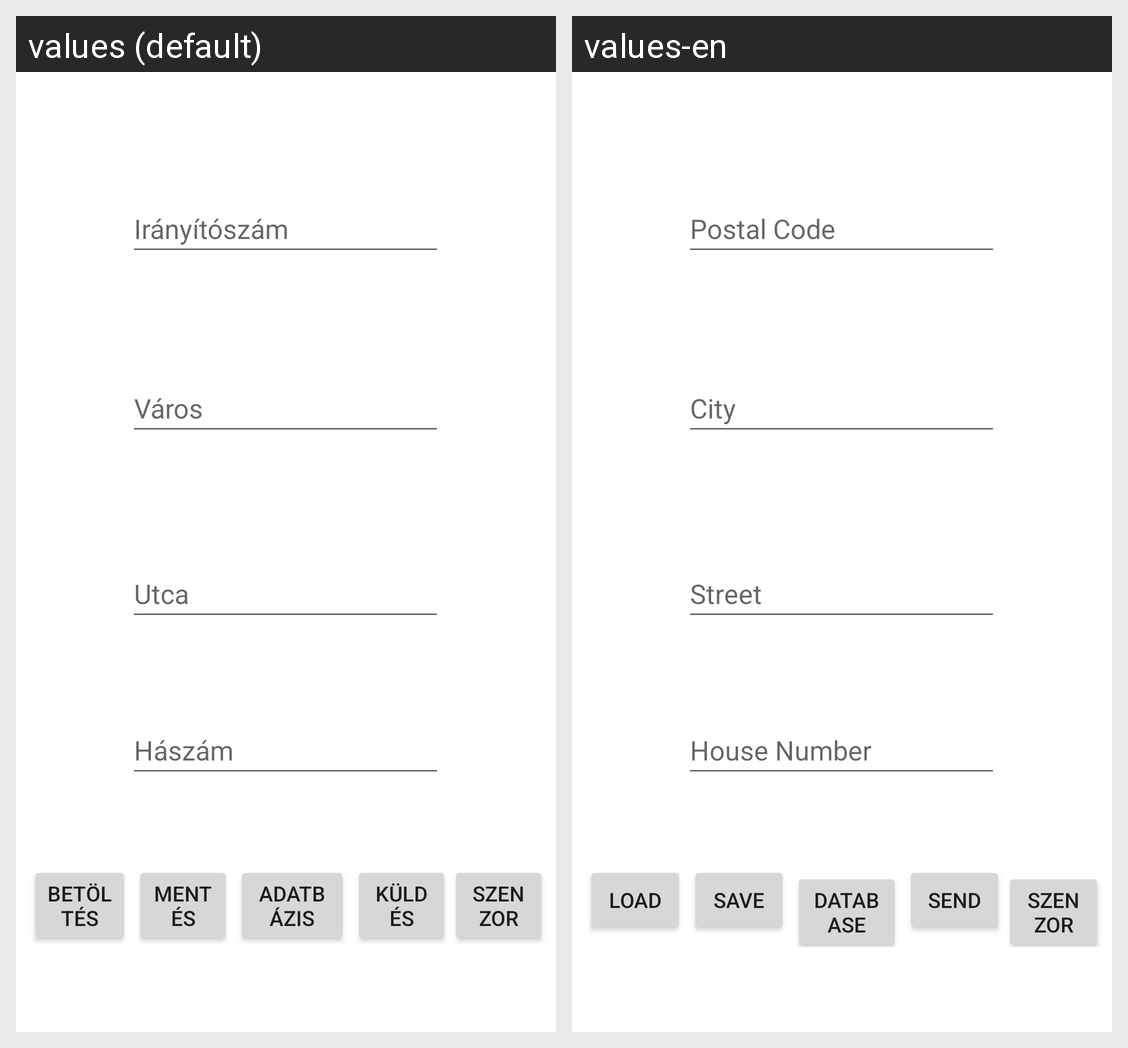

This grid shows one Android layout under two languages. Give, for every string resource on the screen, its name, the default text and each shown locale's text.
Android screen res/layout/activity_main.xml rendered under 2 locales, left to right: values (default), values-en. Device: Nexus 5 (rendered at 1080×1920; each locale shown at half size, 540×960, under a caption strip naming it); theme Theme.MyApplication.
Strings drawn on this screen, with the default value and each locale's value (text and hints the layout hard-codes, and strings that could not be matched under every locale, appear in the picture but are not listed):

iranyitoszam
  values: Irányítószám
  values-en: Postal Code

varos
  values: Város
  values-en: City

utca
  values: Utca
  values-en: Street

hazszam
  values: Hászám
  values-en: House Number

betoltes
  values: Betöltés
  values-en: Load

mentes
  values: Mentés
  values-en: Save

adatbazis
  values: Adatbázis
  values-en: Database

kuldes
  values: Küldés
  values-en: Send
